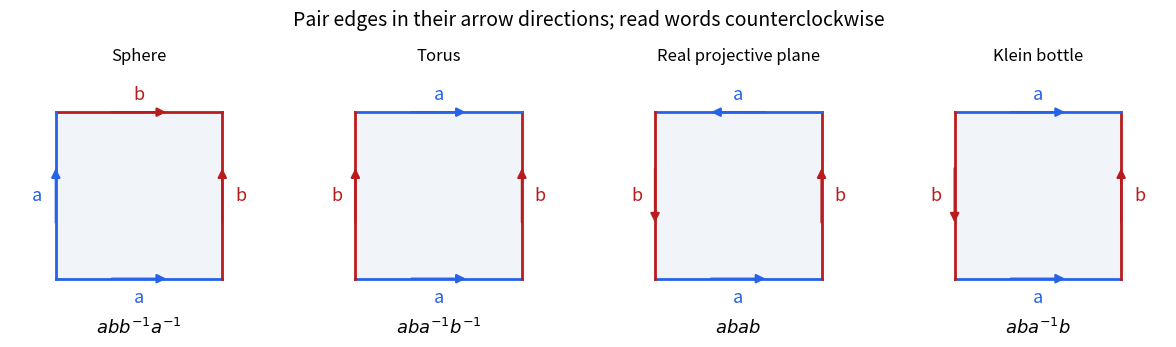

Reproduce this figure in Python.
"""Generate 2017-surface-polygon-words.png in the current directory."""
import matplotlib
matplotlib.use("Agg")
import matplotlib.pyplot as plt
import numpy as np


def main():
    models=[("Sphere", [("a",1),("b",1),("b",-1),("a",-1)],r"$a b b^{-1}a^{-1}$"),
            ("Torus", [("a",1),("b",1),("a",-1),("b",-1)],r"$a b a^{-1}b^{-1}$"),
            ("Real projective plane", [("a",1),("b",1),("a",1),("b",1)],r"$a b a b$"),
            ("Klein bottle", [("a",1),("b",1),("a",-1),("b",1)],r"$a b a^{-1}b$")]
    vertices=np.array([[-1,-1],[1,-1],[1,1],[-1,1]])
    colors={"a":"#2563eb","b":"#b91c1c"}
    fig,axes=plt.subplots(1,4,figsize=(12,3.6),dpi=100,facecolor="white")
    for ax,(title,word,formula) in zip(axes,models):
        ax.fill(vertices[:,0],vertices[:,1],color="#f1f5f9")
        for j,(label,sign) in enumerate(word):
            start,end=vertices[j],vertices[(j+1)%4];delta=end-start
            ax.plot([start[0],end[0]],[start[1],end[1]],color=colors[label],lw=2)
            aa=start+(.32 if sign>0 else .68)*delta
            bb=start+(.68 if sign>0 else .32)*delta
            ax.annotate("",xy=bb,xytext=aa,arrowprops=dict(arrowstyle="-|>",color=colors[label],lw=1.6,mutation_scale=13))
            normal=np.array([delta[1],-delta[0]])/np.linalg.norm(delta)
            mid=(start+end)/2+.22*normal
            ax.text(*mid,label,ha="center",va="center",fontsize=13,color=colors[label])
        ax.set(xlim=(-1.55,1.55),ylim=(-1.7,1.5));ax.set_aspect("equal");ax.axis("off")
        ax.set_title(title,fontsize=12,pad=7)
        ax.text(0,-1.58,formula,ha="center",va="center",fontsize=13)
    fig.suptitle("Pair edges in their arrow directions; read words counterclockwise",fontsize=14,y=.97)
    fig.subplots_adjust(left=.015,right=.985,top=.80,bottom=.06,wspace=.13)
    fig.savefig("2017-surface-polygon-words.png",dpi=100,facecolor="white");plt.close(fig)


if __name__=="__main__":main()
